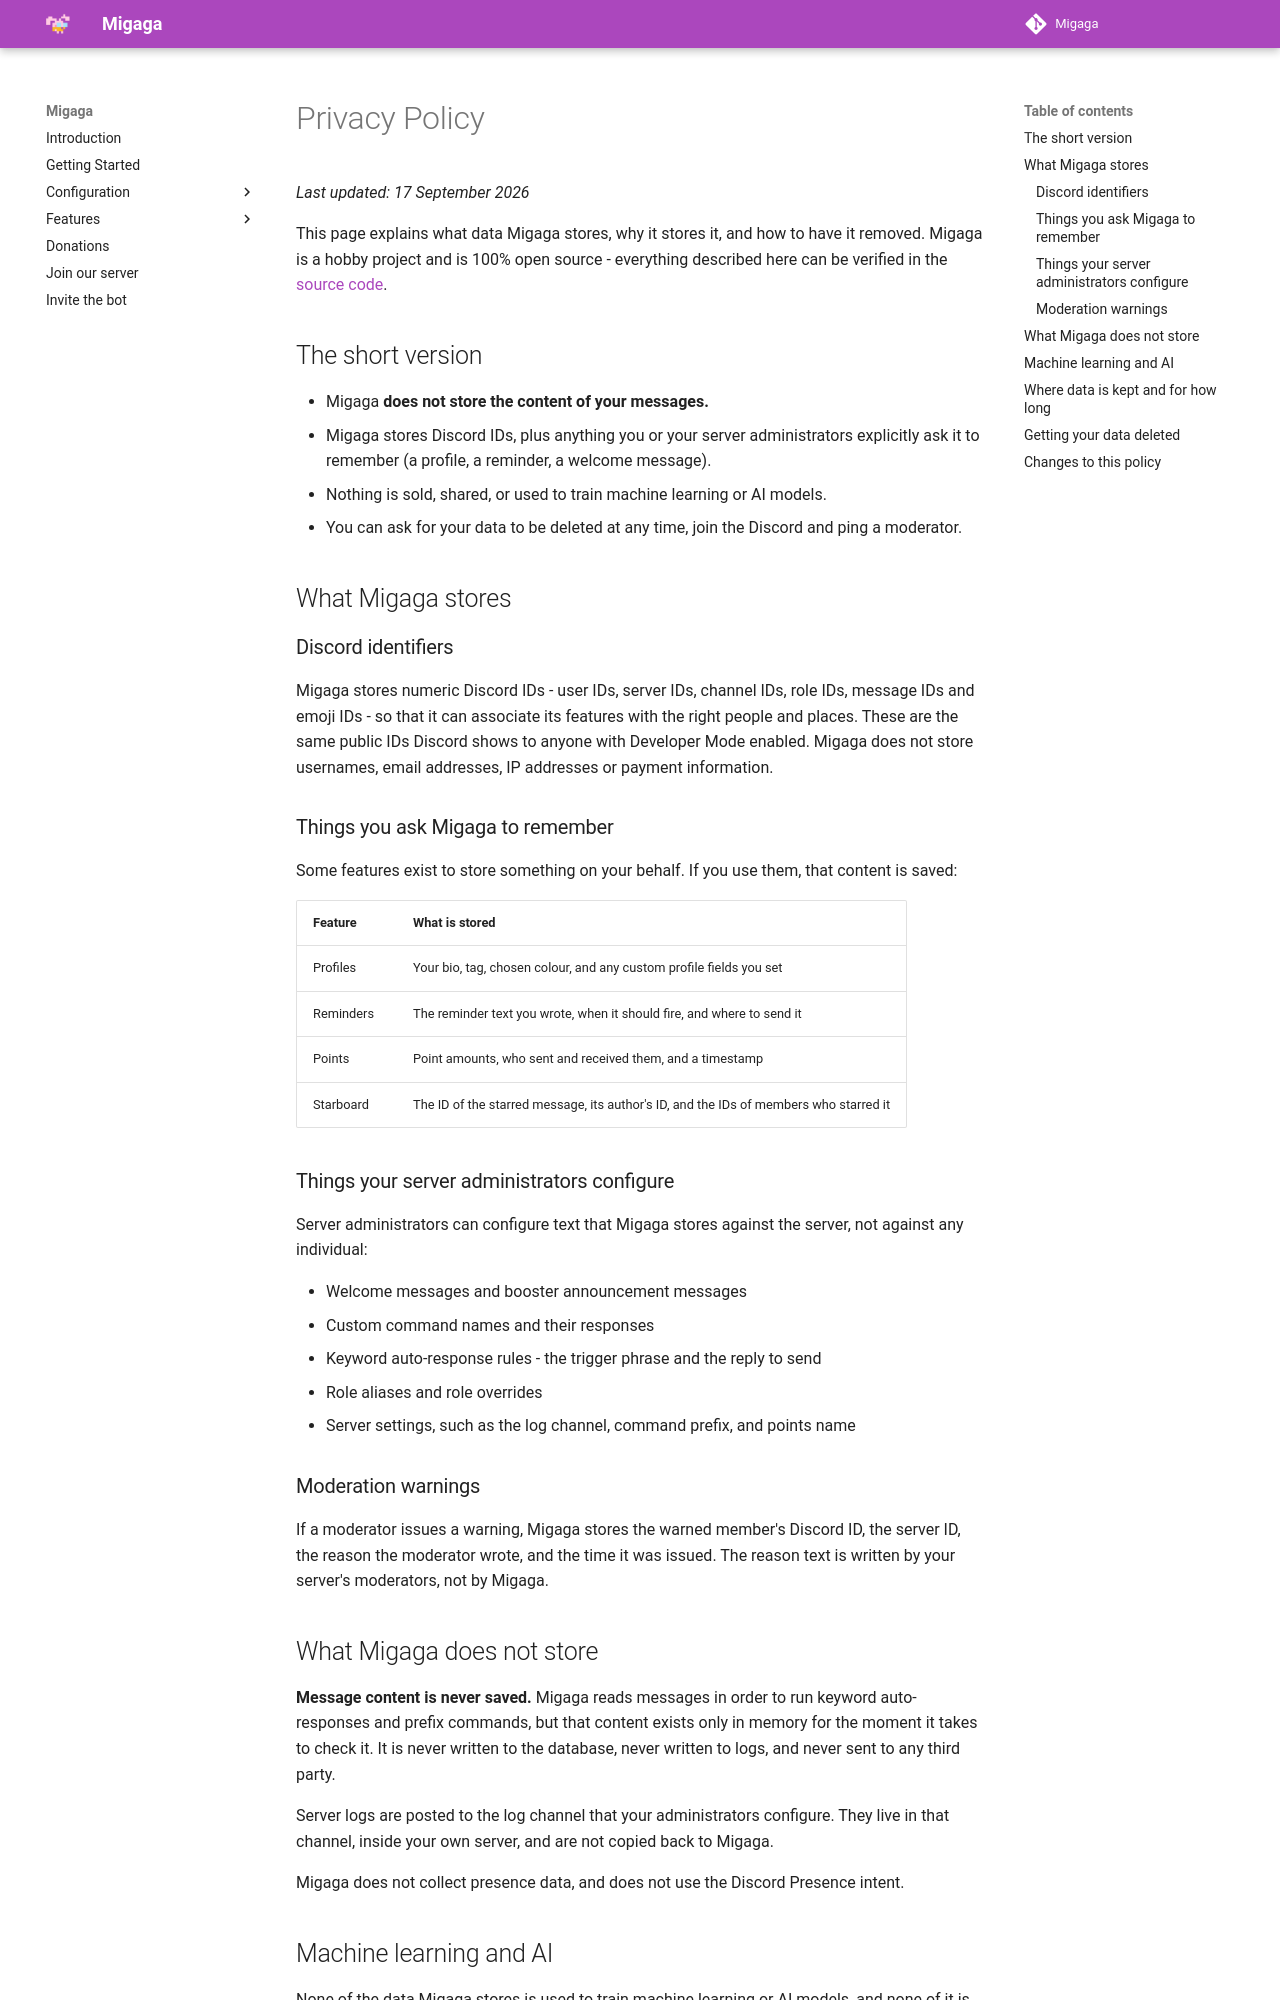

repository: LewisHobden/migaga-docs · page: privacy/index.html · generator: mkdocs

# Privacy Policy
_Last updated: 17 September 2026_

This page explains what data Migaga stores, why it stores it, and how to have it
removed. Migaga is a hobby project and is 100% open source - everything described
here can be verified in the [source code](https://github.com/LewisHobden/Migaga).

## The short version
- Migaga **does not store the content of your messages.**
- Migaga stores Discord IDs, plus anything you or your server administrators
  explicitly ask it to remember (a profile, a reminder, a welcome message).
- Nothing is sold, shared, or used to train machine learning or AI models.
- You can ask for your data to be deleted at any time, join the Discord and ping a moderator.

## What Migaga stores

### Discord identifiers
Migaga stores numeric Discord IDs - user IDs, server IDs, channel IDs, role IDs,
message IDs and emoji IDs - so that it can associate its features with the right
people and places. These are the same public IDs Discord shows to anyone with
Developer Mode enabled. Migaga does not store usernames, email addresses, IP
addresses or payment information.

### Things you ask Migaga to remember
Some features exist to store something on your behalf. If you use them, that
content is saved:

| Feature | What is stored |
| --- | --- |
| Profiles | Your bio, tag, chosen colour, and any custom profile fields you set |
| Reminders | The reminder text you wrote, when it should fire, and where to send it |
| Points | Point amounts, who sent and received them, and a timestamp |
| Starboard | The ID of the starred message, its author's ID, and the IDs of members who starred it |

### Things your server administrators configure
Server administrators can configure text that Migaga stores against the server,
not against any individual:

- Welcome messages and booster announcement messages
- Custom command names and their responses
- Keyword auto-response rules - the trigger phrase and the reply to send
- Role aliases and role overrides
- Server settings, such as the log channel, command prefix, and points name

### Moderation warnings
If a moderator issues a warning, Migaga stores the warned member's Discord ID,
the server ID, the reason the moderator wrote, and the time it was issued. The
reason text is written by your server's moderators, not by Migaga.

## What Migaga does not store

**Message content is never saved.** Migaga reads messages in order to run keyword
auto-responses and prefix commands, but that content exists only in memory for
the moment it takes to check it. It is never written to the database, never
written to logs, and never sent to any third party.

Server logs are posted to the log channel that your administrators configure.
They live in that channel, inside your own server, and are not copied back to
Migaga.

Migaga does not collect presence data, and does not use the Discord Presence
intent.
